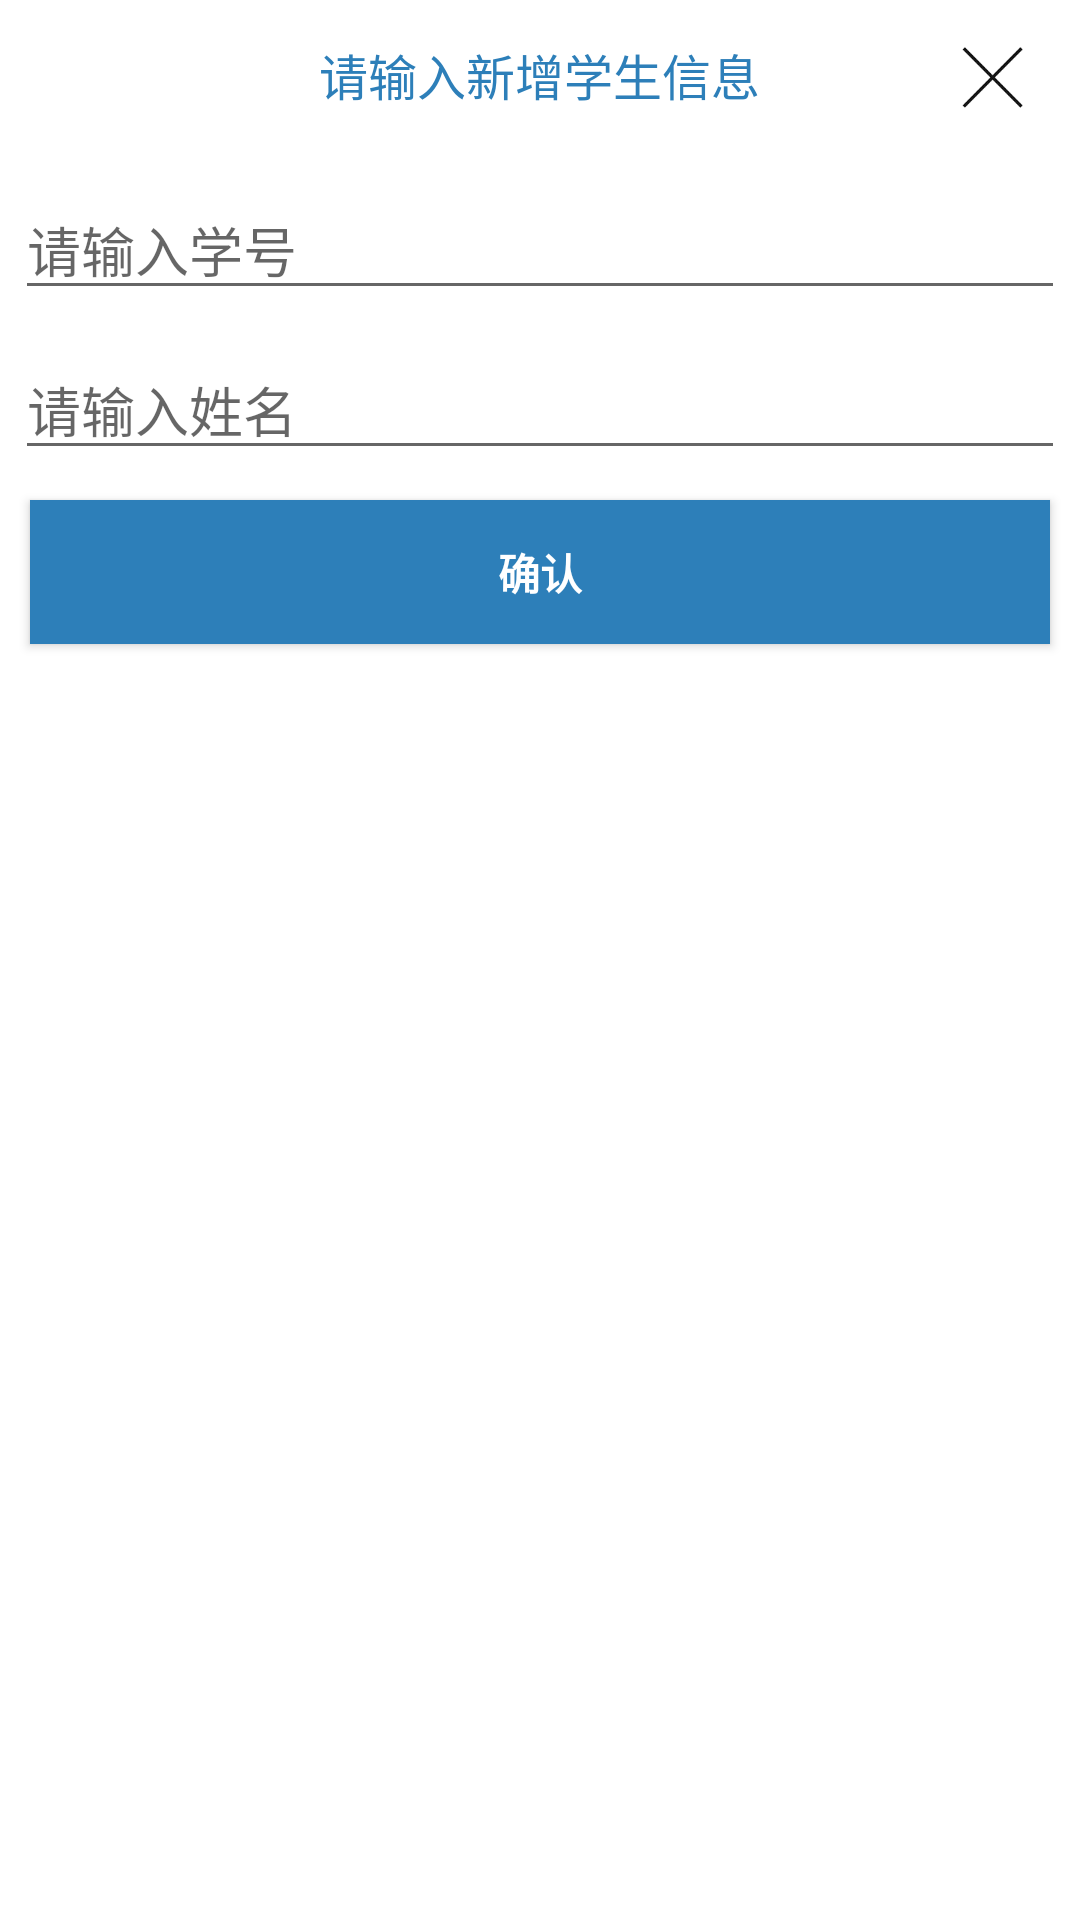

Write the Android layout XML for this screen, with the resource values it uses.
<!-- AndroidManifest.xml: fallback theme Theme.MaterialComponents.DayNight.NoActionBar -->
<!-- res/layout/new_in_db_window.xml -->
<?xml version="1.0" encoding="utf-8"?>
<RelativeLayout xmlns:android="http://schemas.android.com/apk/res/android"
    android:layout_width="match_parent"
    android:layout_height="match_parent"
    android:background="#fff"
    android:id="@+id/new_in_db_window_layout"
    >

    <RelativeLayout
        android:layout_width="match_parent"
        android:layout_height="50dp"
        android:background="#fff"
        android:layout_alignParentTop="true"
        android:id="@+id/new_in_db_window_NB"
        >

        <Button
            android:layout_width="50dp"
            android:layout_height="50dp"
            android:layout_alignParentRight="true"
            android:background="@drawable/close_button_low"
            android:layout_marginRight="5dp"
            android:layout_centerVertical="true"
            android:id="@+id/new_in_db_window_close_button"

            />

        <TextView
            android:layout_width="wrap_content"
            android:layout_height="wrap_content"
            android:id="@+id/new_in_db_window_title"
            android:text="请输入新增学生信息"
            android:textSize="8pt"
            android:textColor="#2d7fb9"
            android:layout_centerInParent="true"
            android:layout_marginLeft="10dp"
            />

    </RelativeLayout>

    <RelativeLayout
        android:layout_width="match_parent"
        android:layout_height="wrap_content"
        android:layout_below="@id/new_in_db_window_NB"
        android:id="@+id/new_in_db_window_xuehao"
        android:layout_marginTop="10dp"
        >

        <EditText
            android:layout_width="350dp"
            android:layout_height="wrap_content"
            android:inputType="number"
            android:layout_centerInParent="true"
            android:hint="请输入学号"
            android:id="@+id/new_in_db_window_xuehao_edit"
            android:maxLength="15"
            android:textColor="#000"
            />

    </RelativeLayout>

    <RelativeLayout
        android:layout_width="match_parent"
        android:layout_height="wrap_content"
        android:layout_below="@id/new_in_db_window_xuehao"
        android:layout_marginTop="10dp"
        android:id="@+id/new_in_db_window_name"
        >

        <EditText
            android:layout_width="350dp"
            android:layout_height="wrap_content"
            android:inputType="text"
            android:layout_centerInParent="true"
            android:hint="请输入姓名"
            android:id="@+id/new_in_db_window_name_edit"
            android:textColor="#000"
            />

    </RelativeLayout>

    <Button
        android:layout_width="match_parent"
        android:layout_height="wrap_content"
        android:id="@+id/new_in_db_window_confirm_button"
        android:background="#2d7fb9"
        android:text="确认"
        android:textColor="#fff"
        android:textStyle="bold"
        android:layout_below="@id/new_in_db_window_name"
        android:layout_margin="10dp"
        />


</RelativeLayout>
<!-- resources referenced by this layout -->
<resources>
  <!-- drawable close_button_low: png bitmap (drawable, 3376 bytes) -->
</resources>
